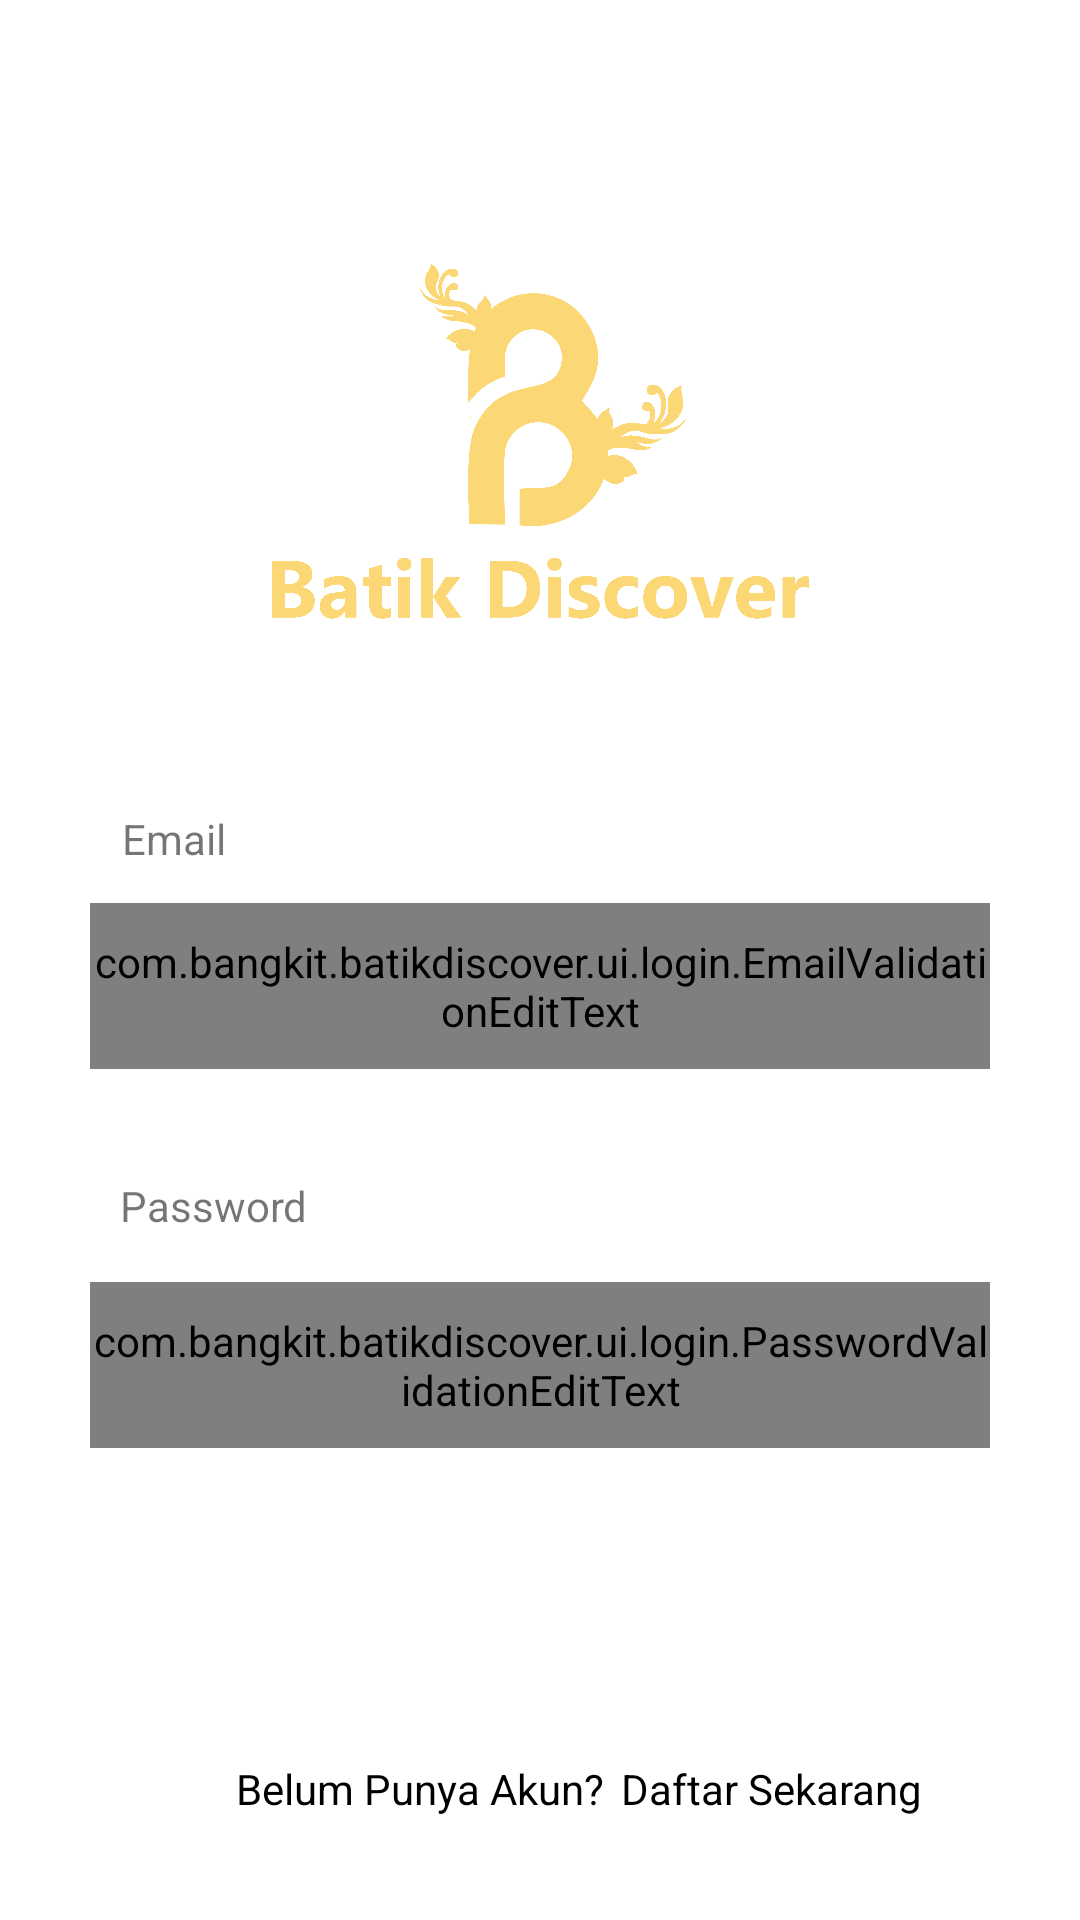

Layout XML and referenced resources for this Android screen:
<!-- AndroidManifest.xml: activity theme Theme.Splash -->
<!-- res/layout/activity_login.xml -->
<?xml version="1.0" encoding="utf-8"?>
<androidx.constraintlayout.widget.ConstraintLayout xmlns:android="http://schemas.android.com/apk/res/android"
    xmlns:app="http://schemas.android.com/apk/res-auto"
    android:layout_width="match_parent"
    android:layout_height="match_parent">


    <ImageView
        android:id="@+id/imageViewLogin"
        android:layout_width="179dp"
        android:layout_height="198dp"
        android:layout_marginTop="48dp"
        app:layout_constraintEnd_toEndOf="parent"
        app:layout_constraintStart_toStartOf="parent"
        app:layout_constraintTop_toTopOf="parent"
        app:srcCompat="@drawable/batik" />

    <TextView
        android:id="@+id/textView3"
        android:layout_width="wrap_content"
        android:layout_height="wrap_content"
        android:layout_marginTop="24dp"
        android:text="@string/email"
        app:layout_constraintEnd_toEndOf="parent"
        app:layout_constraintHorizontal_bias="0.125"
        app:layout_constraintStart_toStartOf="parent"
        app:layout_constraintTop_toBottomOf="@+id/imageViewLogin" />

    <TextView
        android:id="@+id/textView4"
        android:layout_width="wrap_content"
        android:layout_height="wrap_content"
        android:layout_marginTop="36dp"
        android:text="@string/password"
        app:layout_constraintEnd_toEndOf="parent"
        app:layout_constraintHorizontal_bias="0.134"
        app:layout_constraintStart_toStartOf="parent"
        app:layout_constraintTop_toBottomOf="@+id/edtEmail" />

    <com.bangkit.example.ui.login.EmailValidationEditText
        android:id="@+id/edtEmail"
        android:layout_width="0dp"
        android:layout_height="wrap_content"
        android:layout_marginTop="12dp"
        android:hint="@string/inputEmail"
        android:inputType="textEmailAddress"
        android:background="@drawable/rounded"
        app:layout_constraintEnd_toEndOf="parent"
        android:layout_marginLeft="30dp"
        android:layout_marginRight="30dp"
        app:layout_constraintHorizontal_bias="0.0"
        app:layout_constraintStart_toStartOf="parent"
        app:layout_constraintTop_toBottomOf="@+id/textView3" />

    <com.bangkit.example.ui.login.PasswordValidationEditText
        android:id="@+id/edtPassword"
        android:layout_width="0dp"
        android:layout_height="wrap_content"
        android:layout_marginTop="16dp"
        android:hint="@string/inputPassword"
        android:inputType="textPassword"
        android:layout_marginLeft="30dp"
        android:layout_marginRight="30dp"
        android:background="@drawable/rounded"
        app:layout_constraintEnd_toEndOf="parent"
        app:layout_constraintHorizontal_bias="0.0"
        app:layout_constraintStart_toStartOf="parent"
        app:layout_constraintTop_toBottomOf="@+id/textView4" />
    <TextView
        android:id="@+id/errorTextView"
        android:layout_width="0dp"
        android:layout_height="wrap_content"
        android:layout_marginTop="8dp"
        android:textColor="@android:color/holo_red_light"
        android:visibility="gone"
        android:textSize="14sp"
        android:layout_marginLeft="30dp"
        android:layout_marginRight="30dp"
        app:layout_constraintEnd_toEndOf="parent"
        app:layout_constraintHorizontal_bias="0.0"
        app:layout_constraintStart_toStartOf="parent"
        app:layout_constraintTop_toBottomOf="@+id/edtPassword" />

    <Button
        android:id="@+id/loginButton"
        android:layout_width="317dp"
        android:layout_height="44dp"
        android:layout_marginTop="44dp"
        android:background="@drawable/login_rounded"
        android:text="@string/loginButton"
        android:textColor="@color/white"
        android:textStyle="bold"
        app:layout_constraintEnd_toEndOf="parent"
        app:layout_constraintStart_toStartOf="parent"
        app:layout_constraintTop_toBottomOf="@+id/edtPassword" />

    <TextView
        android:id="@+id/txtRegister"
        android:layout_width="wrap_content"
        android:layout_height="wrap_content"
        android:layout_marginTop="16dp"
        android:text="@string/notRegister"
        android:textColor="#000000"
        app:layout_constraintEnd_toEndOf="parent"
        app:layout_constraintHorizontal_bias="0.331"
        app:layout_constraintStart_toStartOf="parent"
        app:layout_constraintTop_toBottomOf="@+id/loginButton" />

    <TextView
        android:id="@+id/textViewDaftar"
        android:layout_width="wrap_content"
        android:layout_height="wrap_content"
        android:layout_marginTop="60dp"
        android:text="@string/registerNavigation"
        android:textColor="@color/black"
        app:layout_constraintEnd_toEndOf="parent"
        app:layout_constraintHorizontal_bias="0.096"
        app:layout_constraintStart_toEndOf="@+id/txtRegister"
        app:layout_constraintTop_toTopOf="@+id/loginButton" />
</androidx.constraintlayout.widget.ConstraintLayout>
<!-- resources referenced by this layout -->
<resources>
  <color name="black">#FF000000</color>
  <color name="white">#FFFFFFFF</color>
  <!-- drawable batik: png bitmap (drawable, 304671 bytes) -->
  <!-- drawable rounded (drawable) -->
  <?xml version="1.0" encoding="utf-8"?>
  <shape xmlns:android="http://schemas.android.com/apk/res/android">
      <corners android:radius="30dp" /> 
      <solid android:color="#E0E0E0" /> 
      <padding
          android:left="10dp"
          android:right="10dp"
          android:top="10dp"
          android:bottom="10dp" /> 
  </shape>
  <string name="email">Email</string>
  <string name="inputEmail">Masukan Email</string>
  <string name="inputPassword">Masukan Password</string>
  <string name="loginButton">Login</string>
  <string name="notRegister">Belum Punya Akun?</string>
  <string name="password">Password</string>
  <string name="registerNavigation">Daftar Sekarang</string>
  <style name="Theme.Splash" parent="Theme.MaterialComponents.DayNight.NoActionBar">
  
          <item name="colorPrimary">#FFFFFF</item>
          <item name="colorPrimaryVariant">#FFFFFF</item>
          <item name="colorOnPrimary">#FFFFFF</item>
          <item name="colorSecondary">@color/black</item>
          <item name="colorSecondaryVariant">@color/teal_700</item>
          <item name="colorOnSecondary">@color/black</item>
          <item name="android:statusBarColor">#9E9E9E</item>
  
      </style>
  <color name="teal_700">#FF018786</color>
</resources>
